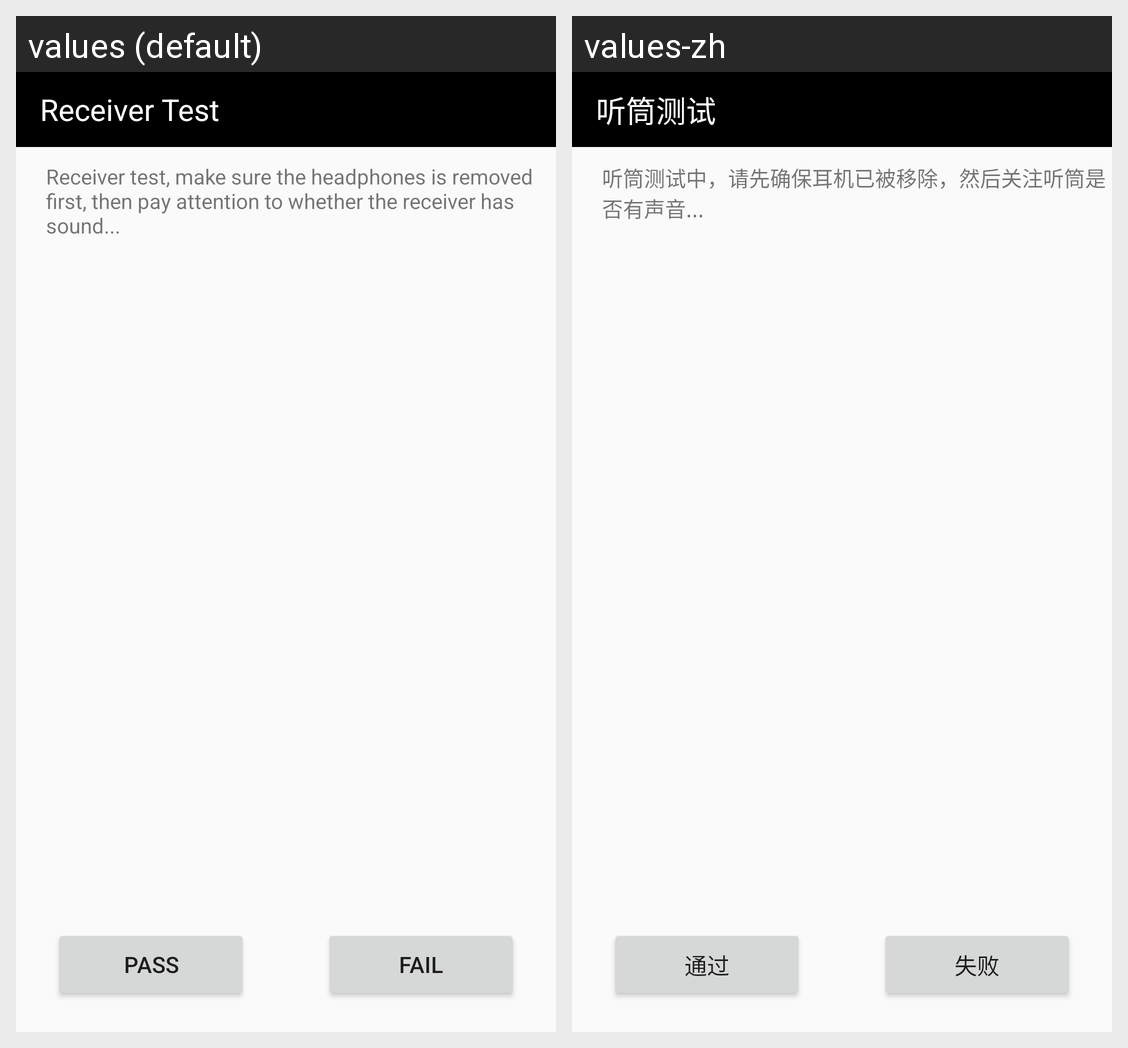

For this localized Android screen grid, give each drawn string resource with its value in every locale shown.
Android screen res/layout/activity_receiver_test.xml rendered under 2 locales, left to right: values (default), values-zh. Device: Nexus 5 (rendered at 1080×1920; each locale shown at half size, 540×960, under a caption strip naming it); theme Theme.SRFactoryMode.
Strings drawn on this screen, with the default value and each locale's value (text and hints the layout hard-codes, and strings that could not be matched under every locale, appear in the picture but are not listed):

receiver_test
  values: Receiver Test
  values-zh: 听筒测试

receiver_test_tip
  values: Receiver test, make sure the headphones is removed first, then pay attention to whether the receiver has sound...
  values-zh: 听筒测试中，请先确保耳机已被移除，然后关注听筒是否有声音...

pass
  values: PASS
  values-zh: 通过

fail
  values: FAIL
  values-zh: 失败
